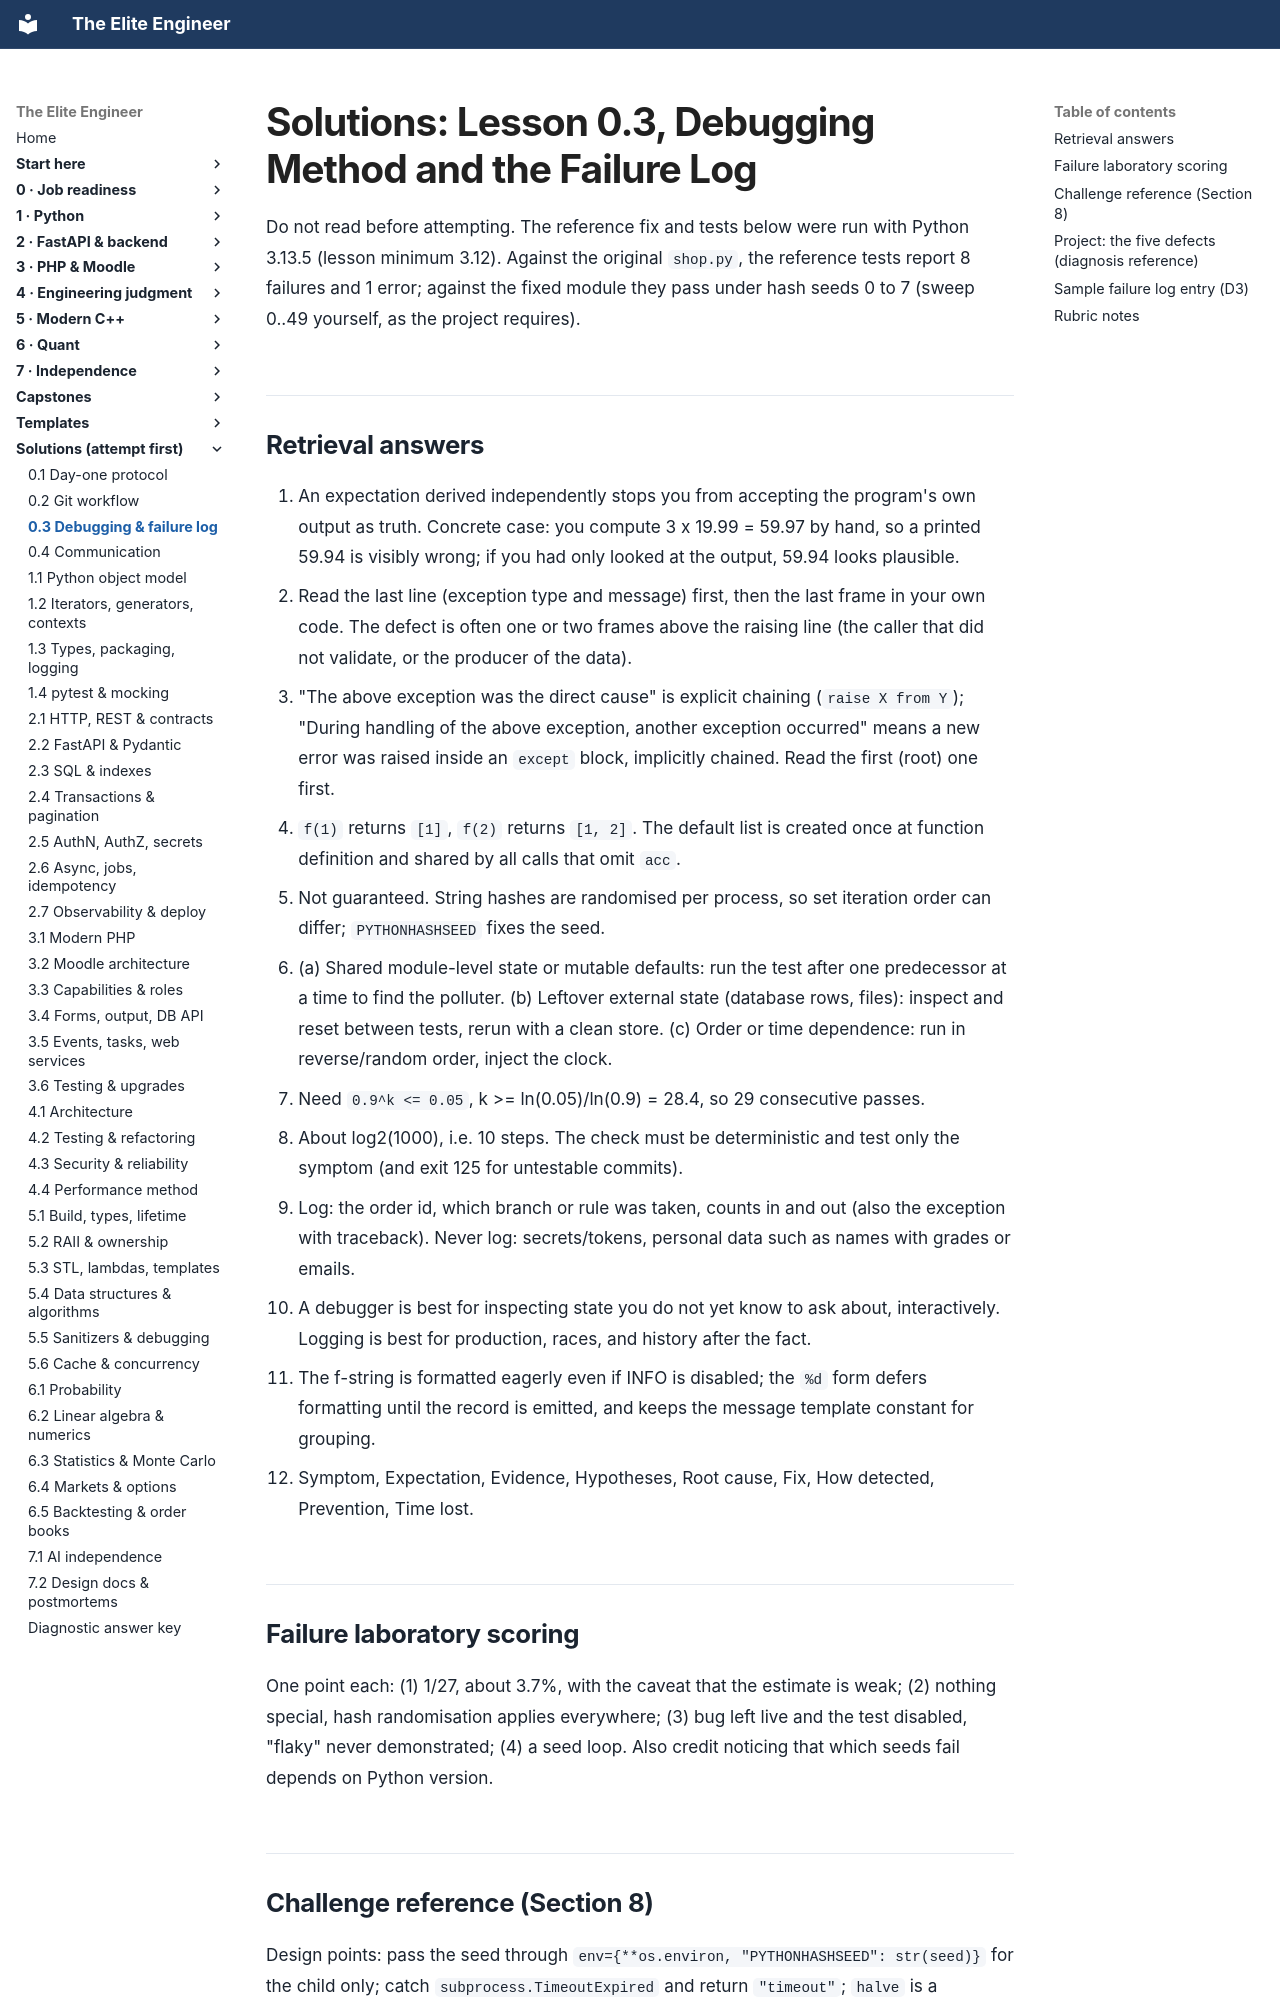

repository: Frank5ive/elite-engineer · page: solutions/0.3-debugging-and-failure-log-solutions/index.html · generator: mkdocs

# Solutions: Lesson 0.3, Debugging Method and the Failure Log

Do not read before attempting. The reference fix and tests below were run with Python 3.13.5 (lesson minimum 3.12). Against the original `shop.py`, the reference tests report 8 failures and 1 error; against the fixed module they pass under hash seeds 0 to 7 (sweep 0..49 yourself, as the project requires).

## Retrieval answers

1. An expectation derived independently stops you from accepting the program's own output as truth. Concrete case: you compute 3 x 19.99 = 59.97 by hand, so a printed 59.94 is visibly wrong; if you had only looked at the output, 59.94 looks plausible.
2. Read the last line (exception type and message) first, then the last frame in your own code. The defect is often one or two frames above the raising line (the caller that did not validate, or the producer of the data).
3. "The above exception was the direct cause" is explicit chaining (`raise X from Y`); "During handling of the above exception, another exception occurred" means a new error was raised inside an `except` block, implicitly chained. Read the first (root) one first.
4. `f(1)` returns `[1]`, `f(2)` returns `[1, 2]`. The default list is created once at function definition and shared by all calls that omit `acc`.
5. Not guaranteed. String hashes are randomised per process, so set iteration order can differ; `PYTHONHASHSEED` fixes the seed.
6. (a) Shared module-level state or mutable defaults: run the test after one predecessor at a time to find the polluter. (b) Leftover external state (database rows, files): inspect and reset between tests, rerun with a clean store. (c) Order or time dependence: run in reverse/random order, inject the clock.
7. Need `0.9^k <= 0.05`, k >= ln(0.05)/ln(0.9) = 28.4, so 29 consecutive passes.
8. About log2(1000), i.e. 10 steps. The check must be deterministic and test only the symptom (and exit 125 for untestable commits).
9. Log: the order id, which branch or rule was taken, counts in and out (also the exception with traceback). Never log: secrets/tokens, personal data such as names with grades or emails.
10. A debugger is best for inspecting state you do not yet know to ask about, interactively. Logging is best for production, races, and history after the fact.
11. The f-string is formatted eagerly even if INFO is disabled; the `%d` form defers formatting until the record is emitted, and keeps the message template constant for grouping.
12. Symptom, Expectation, Evidence, Hypotheses, Root cause, Fix, How detected, Prevention, Time lost.
